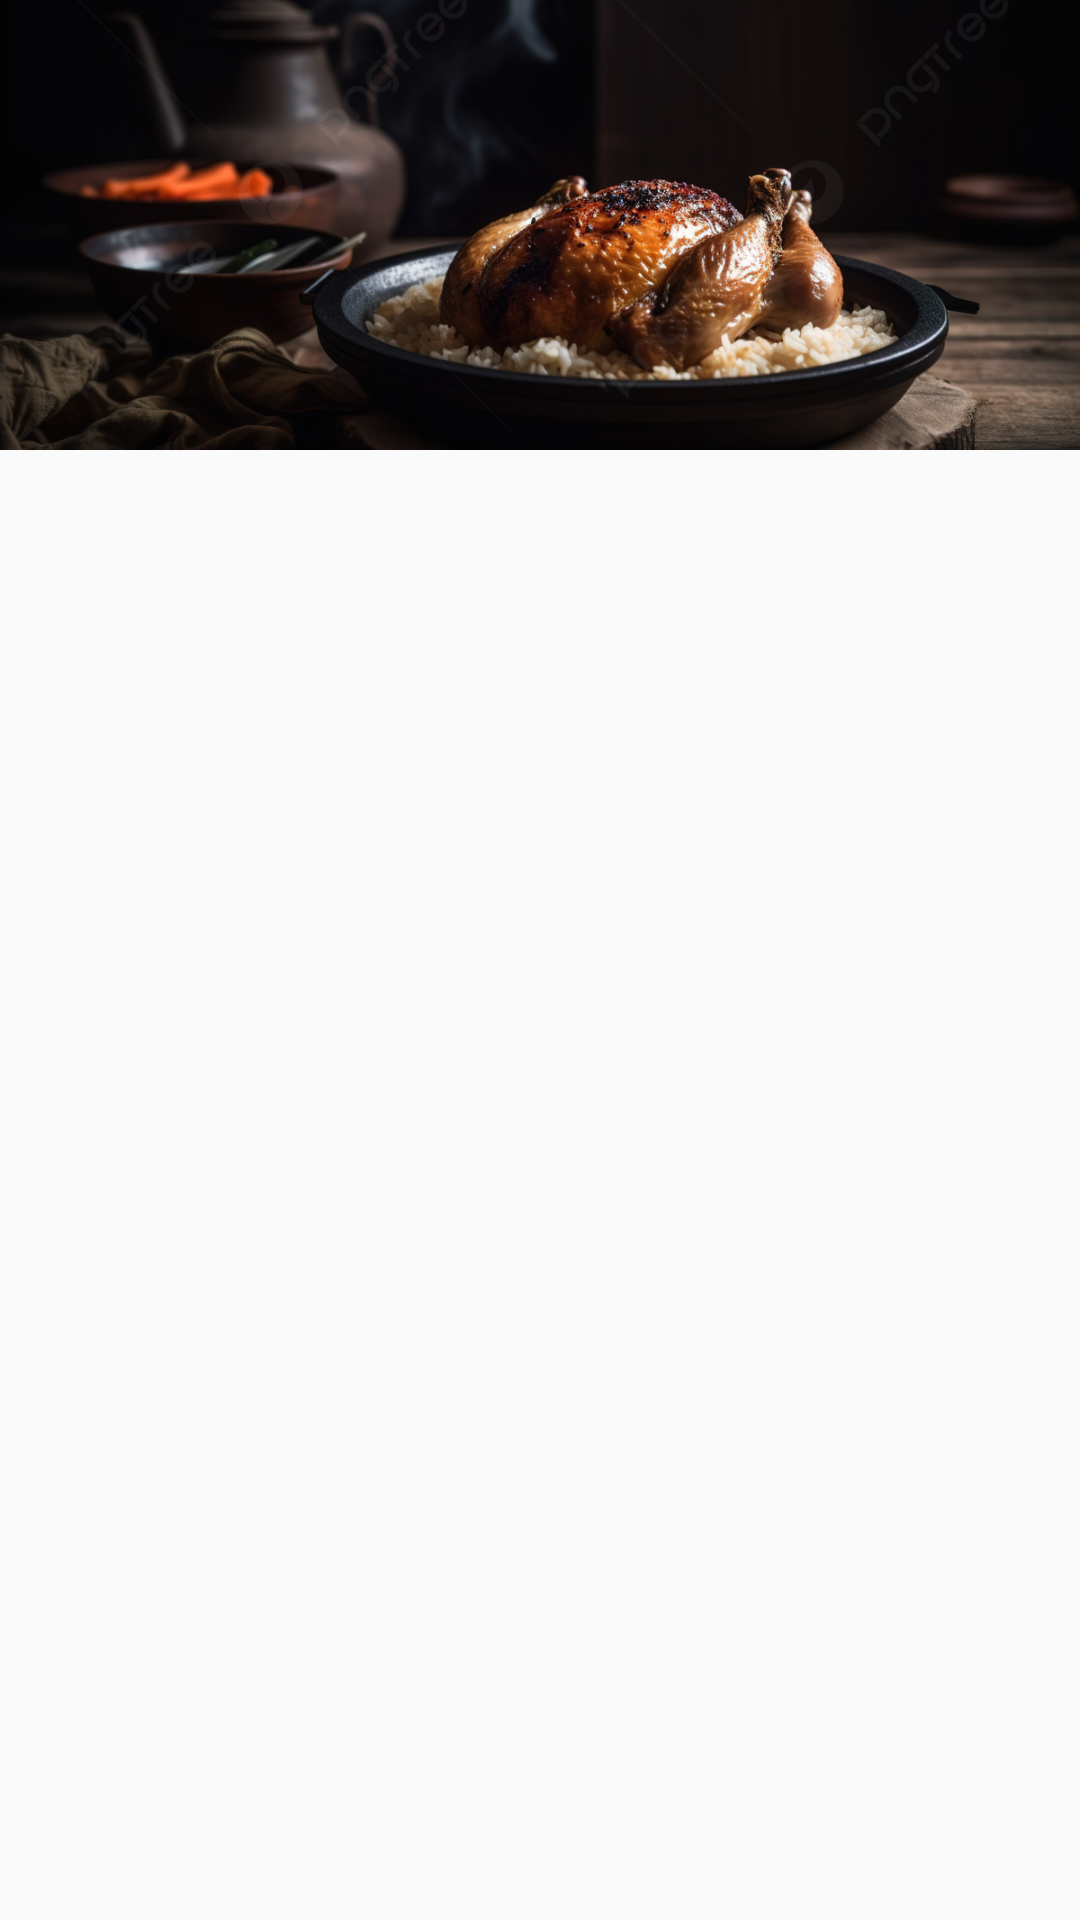

Produce the Android XML layout that renders to this screen, including the resource entries it uses.
<!-- AndroidManifest.xml: application theme Theme.QuanLyQuanCom -->
<!-- res/layout/home_home.xml -->
<?xml version="1.0" encoding="utf-8"?>
<FrameLayout xmlns:android="http://schemas.android.com/apk/res/android"
    xmlns:app="http://schemas.android.com/apk/res-auto"
    xmlns:tools="http://schemas.android.com/tools"
    android:layout_width="match_parent"
    android:layout_height="match_parent">

    <LinearLayout
        android:layout_width="match_parent"
        android:layout_height="match_parent"
        android:orientation="vertical">

        <ImageView
            android:id="@+id/imageView6"
            android:layout_width="match_parent"
            android:layout_height="150dp"
            android:scaleType="centerCrop"
            android:src="@drawable/bg" />

        <androidx.recyclerview.widget.RecyclerView
            android:id="@+id/rcv_h"
            android:layout_width="match_parent"
            android:layout_height="500dp"
            android:paddingTop="16dp"
            android:paddingBottom="16dp">

        </androidx.recyclerview.widget.RecyclerView>

        <LinearLayout
            android:layout_width="match_parent"
            android:layout_height="80dp"
            android:orientation="horizontal">

            <ImageView
                android:id="@+id/imageView3"
                android:layout_width="100dp"
                android:layout_height="wrap_content"
                android:layout_weight="1"
                android:src="@drawable/card" />

            <ImageView
                android:id="@+id/imageView4"
                android:layout_width="100dp"
                android:layout_height="wrap_content"
                android:layout_weight="1"
                android:src="@drawable/truck"/>

            <ImageView
                android:id="@+id/imageView5"
                android:layout_width="100dp"
                android:layout_height="wrap_content"
                android:layout_weight="1"
                android:src="@drawable/abcxyz" />
        </LinearLayout>

    </LinearLayout>

</FrameLayout>
<!-- resources referenced by this layout -->
<resources>
  <!-- drawable bg: jpg bitmap (drawable, 641623 bytes) -->
  <!-- drawable card: png bitmap (drawable, 23678 bytes) -->
  <style name="Theme.QuanLyQuanCom" parent="Theme.AppCompat.Light.DarkActionBar">
          
          <item name="colorPrimary">@color/purple_500</item>
          <item name="colorPrimaryDark">@color/purple_700</item>
          <item name="colorAccent">@color/teal_200</item>
          
          <item name="colorSecondary">@color/teal_200</item>
          <item name="colorSecondaryVariant">@color/teal_700</item>
          <item name="colorOnSecondary">@color/black</item>
          <item name="android:statusBarColor" tools:targetApi="1">?attr/colorPrimaryVariant</item>
      </style>
  <color name="purple_500">#FF6200EE</color>
  <color name="purple_700">#FF3700B3</color>
  <color name="teal_200">#FF03DAC5</color>
  <color name="teal_700">#FF018786</color>
  <color name="black">#FF000000</color>
</resources>
